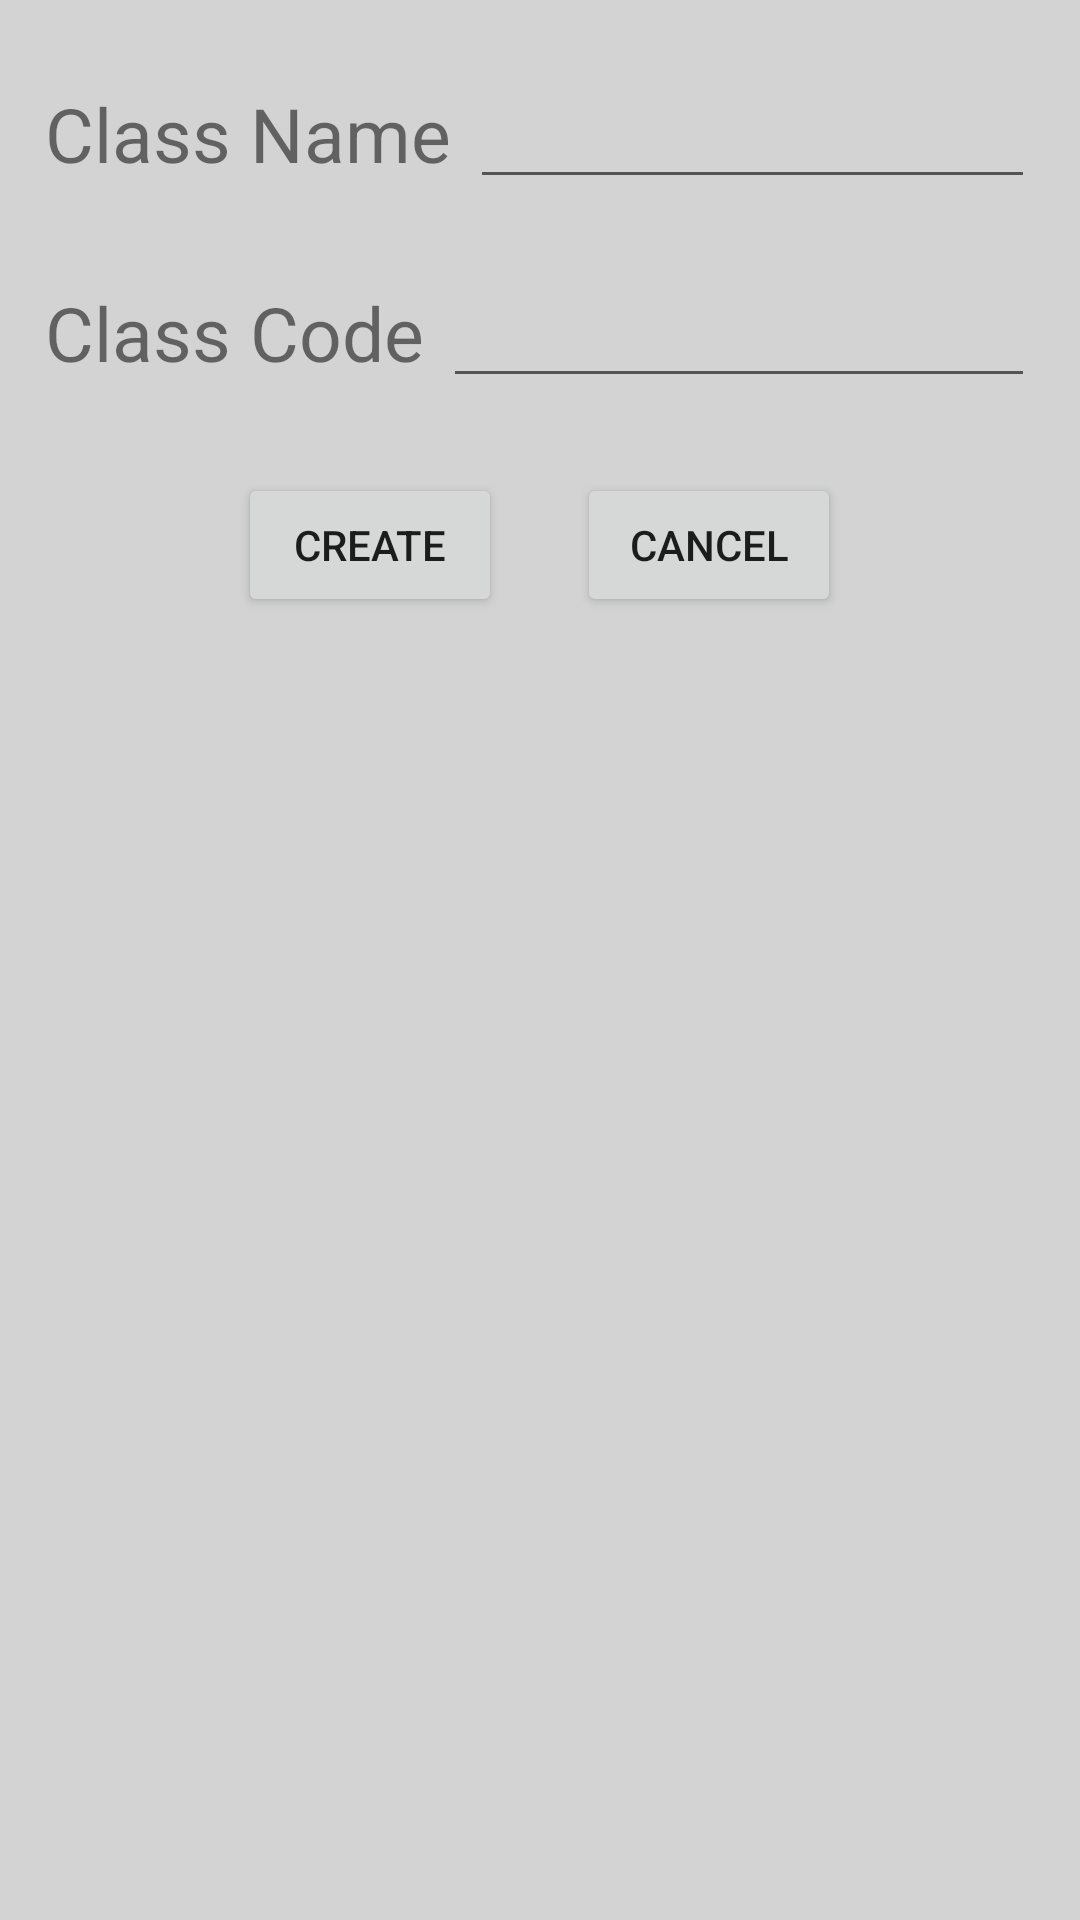

Here is an Android app screen rendered from its layout file. Give the layout XML and the strings, colors and styles it references.
<!-- AndroidManifest.xml: activity theme AppTheme.CustomTheme -->
<!-- res/layout/activity_popup.xml -->
<?xml version="1.0" encoding="utf-8"?>
<LinearLayout xmlns:android="http://schemas.android.com/apk/res/android"
    android:orientation="vertical" android:layout_width="match_parent"
    android:layout_height="match_parent"
    android:background="@color/color_light">

    <LinearLayout
        android:layout_marginTop="25dp"
        android:layout_marginLeft="15dp"
        android:layout_marginRight="15dp"
        android:layout_width="match_parent"
        android:layout_height="wrap_content">

        <TextView

            android:layout_width="wrap_content"
            android:layout_height="wrap_content"
            android:text="Class Name "
            android:textSize="25dp" />
        <EditText
            android:id="@+id/etClassName"
            android:layout_width="match_parent"
            android:layout_height="wrap_content"

            />

    </LinearLayout>

    <LinearLayout
        android:layout_marginTop="25dp"
        android:layout_marginLeft="15dp"
        android:layout_marginRight="15dp"
        android:layout_width="match_parent"
        android:layout_height="wrap_content">

        <TextView
            android:layout_width="wrap_content"
            android:layout_height="wrap_content"
            android:text="Class Code "
            android:textSize="25dp" />
        <EditText
            android:layout_width="match_parent"
            android:layout_height="wrap_content"
            android:id="@+id/etClassCode"
            />
    </LinearLayout>


    <LinearLayout
        android:gravity="center"
        android:layout_marginTop="25dp"
        android:layout_marginLeft="15dp"
        android:layout_marginRight="15dp"
        android:layout_width="match_parent"
        android:layout_height="wrap_content">
        <Button
            android:layout_width="wrap_content"
            android:layout_height="wrap_content"
            android:text="Create"
            android:id="@+id/CreateClassButton"
            android:layout_marginRight="25dp"
             />

        <Button
            android:layout_width="wrap_content"
            android:layout_height="wrap_content"
            android:text="Cancel"
            android:id="@+id/CancelClassButton"
            android:layout_gravity="center_horizontal" />
    </LinearLayout>

</LinearLayout>
<!-- resources referenced by this layout -->
<resources>
  <color name="color_light">#D3D3D3</color>
  <style name="AppTheme.CustomTheme">
          <item name="android:windowIsTranslucent">true</item>
          <item name="android:windowCloseOnTouchOutside">true</item>
      </style>
</resources>
